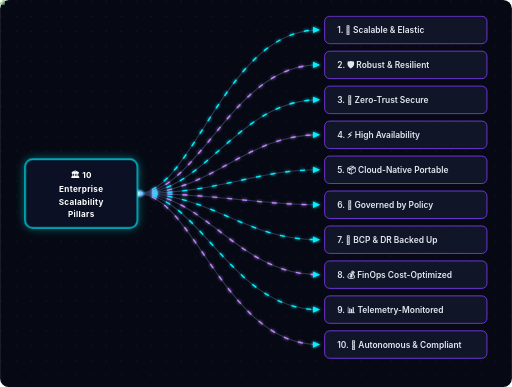
t = 0.00 s
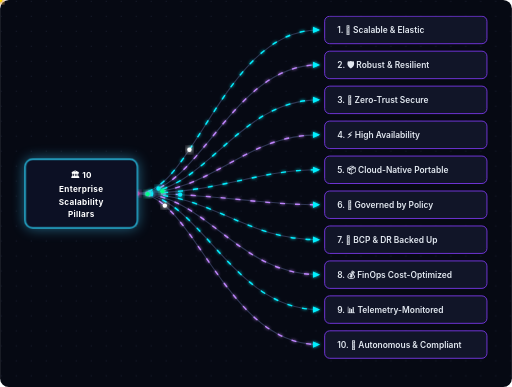
t = 0.50 s
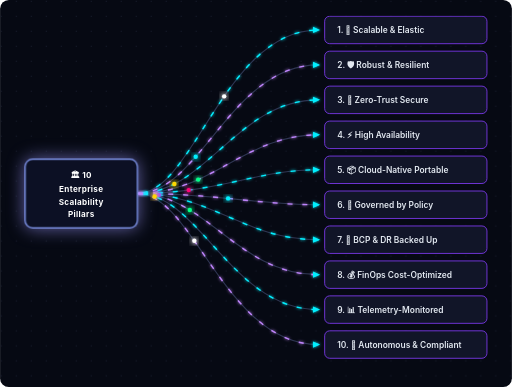
t = 0.95 s
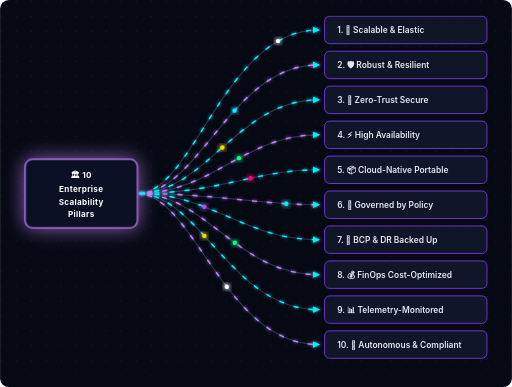
t = 1.50 s
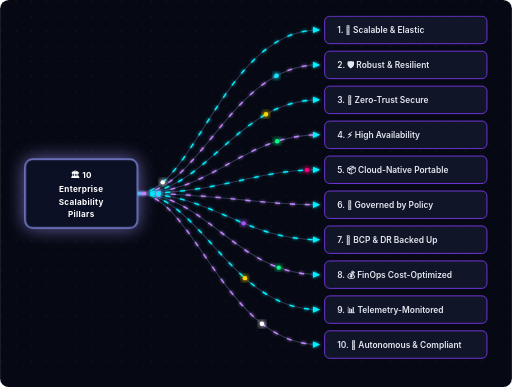
t = 2.00 s
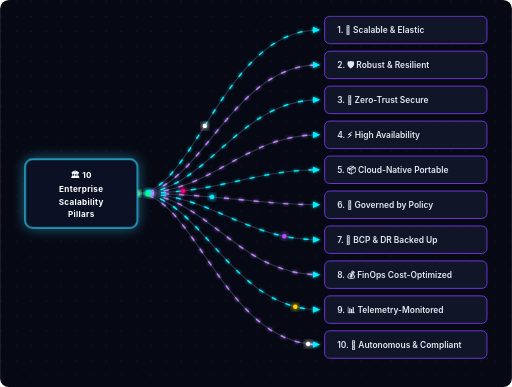
t = 2.50 s

The animated SVG that drew these frames (rendered in a browser with its animation timeline set to each time). Animation: 10 SMIL elements (animateMotion=10), 2 CSS @keyframes rules; one cycle of 3.00 s, repeats indefinitely.

<svg xmlns="http://www.w3.org/2000/svg" viewBox="0 0 820 620" width="100%" height="620">
  <defs>
    <!-- True Pitch Black Background & Glow Filters -->
    <filter id="neonGlow" x="-50%" y="-50%" width="200%" height="200%">
      <feGaussianBlur stdDeviation="3" result="blur1" />
      <feGaussianBlur stdDeviation="6" result="blur2" />
      <feMerge>
        <feMergeNode in="blur2" />
        <feMergeNode in="blur1" />
        <feMergeNode in="SourceGraphic" />
      </feMerge>
    </filter>

    <filter id="laserBeamGlow" x="-50%" y="-50%" width="200%" height="200%">
      <feGaussianBlur stdDeviation="2.5" result="blur" />
      <feMerge>
        <feMergeNode in="blur" />
        <feMergeNode in="SourceGraphic" />
      </feMerge>
    </filter>

    <!-- Arrow Marker -->
    <marker id="arrowCyan" viewBox="0 0 10 10" refX="7" refY="5" markerWidth="6" markerHeight="6" orient="auto-start-reverse">
      <path d="M 0 1 L 9 5 L 0 9 z" fill="#00F0FF" />
    </marker>
    <marker id="arrowBase" viewBox="0 0 10 10" refX="7" refY="5" markerWidth="6" markerHeight="6" orient="auto-start-reverse">
      <path d="M 0 1 L 9 5 L 0 9 z" fill="#3b4261" />
    </marker>

    <!-- Subtle Dot Grid Pattern for Tech Vibe -->
    <pattern id="cardGrid" width="24" height="24" patternUnits="userSpaceOnUse">
      <circle cx="2" cy="2" r="0.8" fill="#1e2338" />
    </pattern>

    <style>
      .base-arrow {
        fill: none;
        stroke: #2e3552;
        stroke-width: 1.8;
        stroke-linecap: round;
      }
      .anim-arrow-cyan {
        fill: none;
        stroke: #00F0FF;
        stroke-width: 2.2;
        stroke-dasharray: 8 16;
        animation: flowDash 1.4s linear infinite;
        filter: url(#laserBeamGlow);
      }
      .anim-arrow-purple {
        fill: none;
        stroke: #C084FC;
        stroke-width: 2.2;
        stroke-dasharray: 8 16;
        animation: flowDash 1.8s linear infinite;
        filter: url(#laserBeamGlow);
      }
      @keyframes flowDash {
        to {
          stroke-dashoffset: -48;
        }
      }
      .pillar-card {
        fill: #111528;
        stroke: #7c3aed;
        stroke-width: 1.4;
        transition: all 0.3s ease;
      }
      .pillar-text {
        font-family: -apple-system, BlinkMacSystemFont, 'Segoe UI', Roboto, Helvetica, Arial, sans-serif;
        font-size: 13.5px;
        font-weight: 600;
        fill: #E2E8F0;
      }
      .hub-card {
        fill: #0c1024;
        stroke: #00F0FF;
        stroke-width: 2;
        filter: url(#neonGlow);
      }
      .hub-title {
        font-family: -apple-system, BlinkMacSystemFont, 'Segoe UI', Roboto, Helvetica, Arial, sans-serif;
        font-size: 13px;
        font-weight: 700;
        fill: #FFFFFF;
        text-anchor: middle;
        letter-spacing: 0.5px;
      }
      @keyframes hubPulse {
        0%, 100% { stroke: #00F0FF; filter: drop-shadow(0 0 8px rgba(0, 240, 255, 0.4)); }
        50% { stroke: #C084FC; filter: drop-shadow(0 0 16px rgba(192, 132, 252, 0.7)); }
      }
      .hub-card-pulse {
        animation: hubPulse 3s ease-in-out infinite;
      }
    </style>
  </defs>

  <!-- PURE JET BLACK CONTAINER -->
  <rect width="100%" height="100%" fill="#060913" rx="14" />
  <rect width="100%" height="100%" fill="url(#cardGrid)" rx="14" />

  <!-- ========================================== -->
  <!-- 1. BASE STATIC ARROWS                      -->
  <!-- ========================================== -->
  <g>
    <!-- Arrow 1 -->
    <path d="M 220, 310 C 310, 310, 360, 48, 510, 48" class="base-arrow" marker-end="url(#arrowBase)" />
    <!-- Arrow 2 -->
    <path d="M 220, 310 C 320, 310, 370, 104, 510, 104" class="base-arrow" marker-end="url(#arrowBase)" />
    <!-- Arrow 3 -->
    <path d="M 220, 310 C 330, 310, 380, 160, 510, 160" class="base-arrow" marker-end="url(#arrowBase)" />
    <!-- Arrow 4 -->
    <path d="M 220, 310 C 340, 310, 390, 216, 510, 216" class="base-arrow" marker-end="url(#arrowBase)" />
    <!-- Arrow 5 -->
    <path d="M 220, 310 C 350, 310, 410, 272, 510, 272" class="base-arrow" marker-end="url(#arrowBase)" />
    <!-- Arrow 6 -->
    <path d="M 220, 310 C 350, 310, 410, 328, 510, 328" class="base-arrow" marker-end="url(#arrowBase)" />
    <!-- Arrow 7 -->
    <path d="M 220, 310 C 340, 310, 390, 384, 510, 384" class="base-arrow" marker-end="url(#arrowBase)" />
    <!-- Arrow 8 -->
    <path d="M 220, 310 C 330, 310, 380, 440, 510, 440" class="base-arrow" marker-end="url(#arrowBase)" />
    <!-- Arrow 9 -->
    <path d="M 220, 310 C 320, 310, 370, 496, 510, 496" class="base-arrow" marker-end="url(#arrowBase)" />
    <!-- Arrow 10 -->
    <path d="M 220, 310 C 310, 310, 360, 552, 510, 552" class="base-arrow" marker-end="url(#arrowBase)" />
  </g>

  <!-- ========================================== -->
  <!-- 2. ANIMATED FLOWING LASER ARROWS          -->
  <!-- ========================================== -->
  <g>
    <!-- Anim Arrow 1 -->
    <path d="M 220, 310 C 310, 310, 360, 48, 510, 48" class="anim-arrow-cyan" marker-end="url(#arrowCyan)" />
    <!-- Anim Arrow 2 -->
    <path d="M 220, 310 C 320, 310, 370, 104, 510, 104" class="anim-arrow-purple" marker-end="url(#arrowCyan)" />
    <!-- Anim Arrow 3 -->
    <path d="M 220, 310 C 330, 310, 380, 160, 510, 160" class="anim-arrow-cyan" marker-end="url(#arrowCyan)" />
    <!-- Anim Arrow 4 -->
    <path d="M 220, 310 C 340, 310, 390, 216, 510, 216" class="anim-arrow-purple" marker-end="url(#arrowCyan)" />
    <!-- Anim Arrow 5 -->
    <path d="M 220, 310 C 350, 310, 410, 272, 510, 272" class="anim-arrow-cyan" marker-end="url(#arrowCyan)" />
    <!-- Anim Arrow 6 -->
    <path d="M 220, 310 C 350, 310, 410, 328, 510, 328" class="anim-arrow-purple" marker-end="url(#arrowCyan)" />
    <!-- Anim Arrow 7 -->
    <path d="M 220, 310 C 340, 310, 390, 384, 510, 384" class="anim-arrow-cyan" marker-end="url(#arrowCyan)" />
    <!-- Anim Arrow 8 -->
    <path d="M 220, 310 C 330, 310, 380, 440, 510, 440" class="anim-arrow-purple" marker-end="url(#arrowCyan)" />
    <!-- Anim Arrow 9 -->
    <path d="M 220, 310 C 320, 310, 370, 496, 510, 496" class="anim-arrow-cyan" marker-end="url(#arrowCyan)" />
    <!-- Anim Arrow 10 -->
    <path d="M 220, 310 C 310, 310, 360, 552, 510, 552" class="anim-arrow-purple" marker-end="url(#arrowCyan)" />
  </g>

  <!-- ========================================== -->
  <!-- 3. TRAVELING ENERGY ORBS (DATA PACKETS)   -->
  <!-- ========================================== -->
  <g>
    <!-- Orb 1 -->
    <circle r="3.5" fill="#FFFFFF" filter="url(#neonGlow)">
      <animateMotion path="M 220, 310 C 310, 310, 360, 48, 510, 48" dur="1.8s" repeatCount="indefinite" />
    </circle>
    <!-- Orb 2 -->
    <circle r="3.5" fill="#00F0FF" filter="url(#neonGlow)">
      <animateMotion path="M 220, 310 C 320, 310, 370, 104, 510, 104" dur="2.1s" begin="0.3s" repeatCount="indefinite" />
    </circle>
    <!-- Orb 3 -->
    <circle r="3.5" fill="#FFD700" filter="url(#neonGlow)">
      <animateMotion path="M 220, 310 C 330, 310, 380, 160, 510, 160" dur="1.9s" begin="0.6s" repeatCount="indefinite" />
    </circle>
    <!-- Orb 4 -->
    <circle r="3.5" fill="#00FF88" filter="url(#neonGlow)">
      <animateMotion path="M 220, 310 C 340, 310, 390, 216, 510, 216" dur="2.3s" begin="0.2s" repeatCount="indefinite" />
    </circle>
    <!-- Orb 5 -->
    <circle r="3.5" fill="#FF007A" filter="url(#neonGlow)">
      <animateMotion path="M 220, 310 C 350, 310, 410, 272, 510, 272" dur="1.6s" begin="0.5s" repeatCount="indefinite" />
    </circle>
    <!-- Orb 6 -->
    <circle r="3.5" fill="#00F0FF" filter="url(#neonGlow)">
      <animateMotion path="M 220, 310 C 350, 310, 410, 328, 510, 328" dur="1.7s" begin="0.1s" repeatCount="indefinite" />
    </circle>
    <!-- Orb 7 -->
    <circle r="3.5" fill="#A855F7" filter="url(#neonGlow)">
      <animateMotion path="M 220, 310 C 340, 310, 390, 384, 510, 384" dur="2.2s" begin="0.7s" repeatCount="indefinite" />
    </circle>
    <!-- Orb 8 -->
    <circle r="3.5" fill="#00FF88" filter="url(#neonGlow)">
      <animateMotion path="M 220, 310 C 330, 310, 380, 440, 510, 440" dur="2.0s" begin="0.4s" repeatCount="indefinite" />
    </circle>
    <!-- Orb 9 -->
    <circle r="3.5" fill="#FFD700" filter="url(#neonGlow)">
      <animateMotion path="M 220, 310 C 320, 310, 370, 496, 510, 496" dur="1.9s" begin="0.8s" repeatCount="indefinite" />
    </circle>
    <!-- Orb 10 -->
    <circle r="3.5" fill="#FFFFFF" filter="url(#neonGlow)">
      <animateMotion path="M 220, 310 C 310, 310, 360, 552, 510, 552" dur="2.4s" begin="0.2s" repeatCount="indefinite" />
    </circle>
  </g>

  <!-- ========================================== -->
  <!-- 4. CENTRAL HUB CARD                        -->
  <!-- ========================================== -->
  <g>
    <rect x="40" y="255" width="180" height="110" rx="12" class="hub-card hub-card-pulse" />
    <text x="130" y="285" class="hub-title" font-size="16">🏛️ 10</text>
    <text x="130" y="308" class="hub-title" fill="#00F0FF" font-size="14">Enterprise</text>
    <text x="130" y="328" class="hub-title" fill="#C084FC" font-size="14">Scalability</text>
    <text x="130" y="348" class="hub-title" fill="#FFFFFF" font-size="14">Pillars</text>
  </g>

  <!-- ========================================== -->
  <!-- 5. 10 SCALABILITY PILLAR CARDS             -->
  <!-- ========================================== -->
  <g>
    <!-- Pillar 1 -->
    <rect x="520" y="26" width="260" height="44" rx="8" class="pillar-card" />
    <text x="540" y="53" class="pillar-text">1. 🚀 Scalable &amp; Elastic</text>

    <!-- Pillar 2 -->
    <rect x="520" y="82" width="260" height="44" rx="8" class="pillar-card" />
    <text x="540" y="109" class="pillar-text">2. 🛡️ Robust &amp; Resilient</text>

    <!-- Pillar 3 -->
    <rect x="520" y="138" width="260" height="44" rx="8" class="pillar-card" />
    <text x="540" y="165" class="pillar-text">3. 🔐 Zero-Trust Secure</text>

    <!-- Pillar 4 -->
    <rect x="520" y="194" width="260" height="44" rx="8" class="pillar-card" />
    <text x="540" y="221" class="pillar-text">4. ⚡ High Availability</text>

    <!-- Pillar 5 -->
    <rect x="520" y="250" width="260" height="44" rx="8" class="pillar-card" />
    <text x="540" y="277" class="pillar-text">5. 📦 Cloud-Native Portable</text>

    <!-- Pillar 6 -->
    <rect x="520" y="306" width="260" height="44" rx="8" class="pillar-card" />
    <text x="540" y="333" class="pillar-text">6. 📜 Governed by Policy</text>

    <!-- Pillar 7 -->
    <rect x="520" y="362" width="260" height="44" rx="8" class="pillar-card" />
    <text x="540" y="389" class="pillar-text">7. 🔄 BCP &amp; DR Backed Up</text>

    <!-- Pillar 8 -->
    <rect x="520" y="418" width="260" height="44" rx="8" class="pillar-card" />
    <text x="540" y="445" class="pillar-text">8. 💰 FinOps Cost-Optimized</text>

    <!-- Pillar 9 -->
    <rect x="520" y="474" width="260" height="44" rx="8" class="pillar-card" />
    <text x="540" y="501" class="pillar-text">9. 📊 Telemetry-Monitored</text>

    <!-- Pillar 10 -->
    <rect x="520" y="530" width="260" height="44" rx="8" class="pillar-card" />
    <text x="540" y="557" class="pillar-text">10. 🤖 Autonomous &amp; Compliant</text>
  </g>
</svg>
